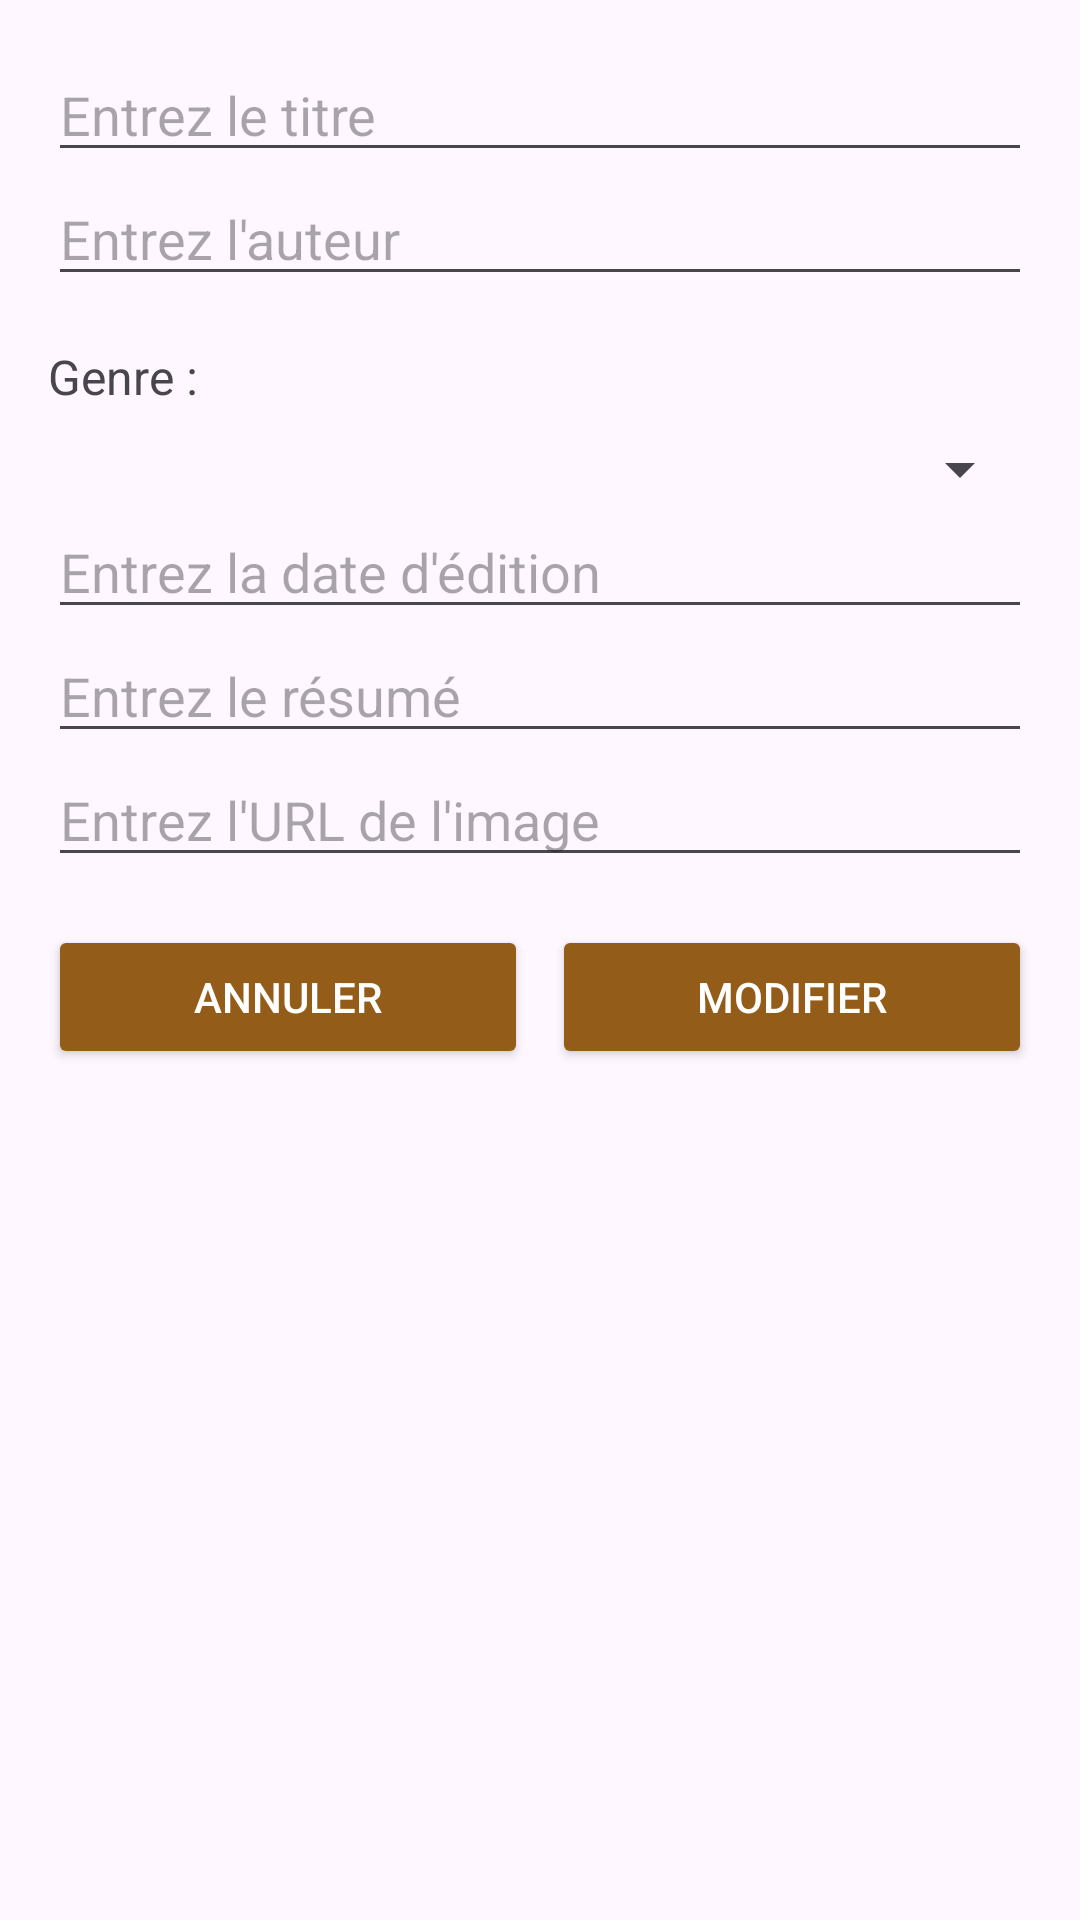

Here is an Android app screen rendered from its layout file. Give the layout XML and the strings, colors and styles it references.
<!-- AndroidManifest.xml: application theme Theme.Projet -->
<!-- res/layout/dialog_update_livre.xml -->
<?xml version="1.0" encoding="utf-8"?>
<LinearLayout xmlns:android="http://schemas.android.com/apk/res/android"
    android:id="@+id/dialogUpdate"
    android:layout_width="match_parent"
    android:layout_height="wrap_content"
    xmlns:app="http://schemas.android.com/apk/res-auto"
    android:padding="16dp"
    android:orientation="vertical">



    <EditText
        android:id="@+id/titreEt"
        android:layout_width="match_parent"
        android:layout_height="wrap_content"
        android:hint="Entrez le titre"/>



    <EditText
        android:id="@+id/auteurEt"
        android:layout_width="match_parent"
        android:layout_height="wrap_content"
        android:hint="Entrez l'auteur"/>

    <TextView
        android:layout_width="wrap_content"
        android:layout_height="wrap_content"
        android:text="Genre :"
        android:textSize="16sp"
        android:layout_marginBottom="8dp"
        android:layout_marginTop="16dp"/>

    <Spinner
        android:id="@+id/typeSpinner"
        android:layout_width="match_parent"
        android:layout_height="wrap_content" />



    <EditText
        android:id="@+id/dateEditionEt"
        android:layout_width="match_parent"
        android:layout_height="wrap_content"
        android:hint="Entrez la date d'édition"/>


    <EditText
        android:id="@+id/resumeEt"
        android:layout_width="match_parent"
        android:layout_height="wrap_content"
        android:hint="Entrez le résumé"/>



    <EditText
        android:id="@+id/imageUrlEt"
        android:layout_width="match_parent"
        android:layout_height="wrap_content"
        android:hint="Entrez l'URL de l'image"/>

    <LinearLayout
        android:layout_width="match_parent"
        android:layout_height="wrap_content"
        android:layout_marginTop="16dp"
        android:orientation="horizontal"
        android:gravity="end">

        <Button
            android:id="@+id/cancelButtonEdit"
            android:layout_width="0dp"
        android:layout_height="wrap_content"
        android:layout_weight="1"
        android:layout_marginEnd="8dp"
        android:text="Annuler"
        android:textColor="#ffffff"
        app:backgroundTint="#935d19" />

        <Button
            android:id="@+id/editButton"
            android:layout_width="0dp"
        android:layout_height="wrap_content"
        android:layout_weight="1"
        android:text="Modifier"
        app:backgroundTint="#935d19"
        android:textColor="#ffffff"/>
    </LinearLayout>
</LinearLayout>
<!-- resources referenced by this layout -->
<resources>
  <style name="Theme.Projet" parent="Base.Theme.Projet">
          
          <item name="statusBarColor">@color/my_dark_status_bar</item> 
          <item name="android:statusBarColor">@color/my_dark_status_bar</item> 
      </style>
  <style name="Base.Theme.Projet" parent="Theme.Material3.DayNight.NoActionBar">
          
          <item name="colorPrimary">@color/my_light_primary</item>
          <item name="colorSecondary">@color/my_light_secondary</item> 
          <item name="statusBarColor">@color/my_light_status_bar</item> 
          <item name="android:statusBarColor">@color/my_light_status_bar</item> 
      </style>
  <color name="my_dark_status_bar">#935d19</color>
  <color name="my_light_primary">#935d19</color>
  <color name="my_light_secondary">#FFAAAAAA</color>
  <color name="my_light_status_bar">#935d19</color>
</resources>
